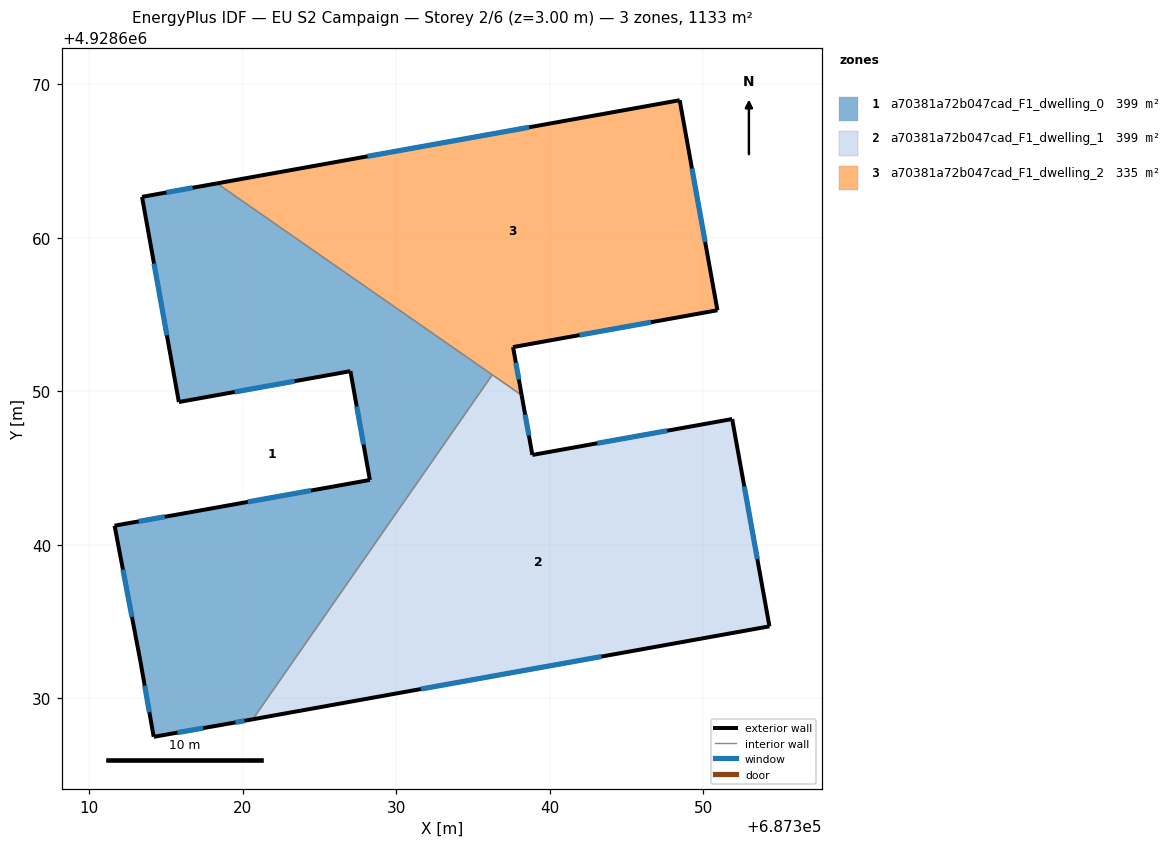
=== STOREY PLAN SPEC (per zone: floor XY polygon, exterior-wall plan segments, windows/doors) ===
zone 1: a70381a72b047cad_F1_dwelling_0  (399.0 m²)
  floor: (687320.65, 4928628.61) (687336.26, 4928651.06) (687318.31, 4928663.54) (687313.43, 4928662.66) (687315.83, 4928649.29) (687327.01, 4928651.30) (687328.28, 4928644.21) (687316.49, 4928642.09) (687311.64, 4928641.23) (687313.32, 4928632.41) (687314.19, 4928627.47) (687318.97, 4928628.31)
  exterior wall: (687311.64, 4928641.23) – (687316.49, 4928642.09)  [4.9 m]
    window: (687313.22, 4928641.51) – (687314.91, 4928641.81)  [1.8 m²]
  exterior wall: (687316.49, 4928642.09) – (687328.28, 4928644.21)  [12.0 m]
    window: (687320.32, 4928642.78) – (687324.45, 4928643.52)  [4.4 m²]
  exterior wall: (687328.28, 4928644.21) – (687327.01, 4928651.30)  [7.2 m]
    window: (687327.87, 4928646.52) – (687327.42, 4928649.00)  [2.6 m²]
  exterior wall: (687327.01, 4928651.30) – (687315.83, 4928649.29)  [11.4 m]
    window: (687323.37, 4928650.65) – (687319.47, 4928649.94)  [4.2 m²]
  exterior wall: (687315.83, 4928649.29) – (687313.43, 4928662.66)  [13.6 m]
    window: (687315.05, 4928653.64) – (687314.21, 4928658.31)  [5.0 m²]
  exterior wall: (687313.43, 4928662.66) – (687318.31, 4928663.54)  [5.0 m]
    window: (687315.02, 4928662.95) – (687316.73, 4928663.25)  [1.8 m²]
  exterior wall: (687320.65, 4928628.61) – (687318.97, 4928628.31)  [1.7 m]
    window: (687320.10, 4928628.52) – (687319.52, 4928628.41)  [0.6 m²]
  exterior wall: (687318.97, 4928628.31) – (687314.19, 4928627.47)  [4.9 m]
    window: (687317.41, 4928628.04) – (687315.74, 4928627.75)  [1.8 m²]
  exterior wall: (687314.19, 4928627.47) – (687313.32, 4928632.41)  [5.0 m]
    window: (687313.91, 4928629.08) – (687313.60, 4928630.81)  [1.8 m²]
  exterior wall: (687313.32, 4928632.41) – (687311.64, 4928641.23)  [9.0 m]
    window: (687312.77, 4928635.28) – (687312.19, 4928638.36)  [3.3 m²]
  interior walls: 2
zone 2: a70381a72b047cad_F1_dwelling_1  (399.0 m²)
  floor: (687354.32, 4928634.67) (687351.89, 4928648.18) (687338.87, 4928645.84) (687338.17, 4928649.73) (687336.26, 4928651.06) (687320.65, 4928628.61)
  exterior wall: (687338.87, 4928645.84) – (687351.89, 4928648.18)  [13.2 m]
    window: (687343.10, 4928646.60) – (687347.65, 4928647.42)  [4.8 m²]
  exterior wall: (687351.89, 4928648.18) – (687354.32, 4928634.67)  [13.7 m]
    window: (687352.68, 4928643.79) – (687353.53, 4928639.06)  [5.0 m²]
  exterior wall: (687354.32, 4928634.67) – (687320.65, 4928628.61)  [34.2 m]
    window: (687343.37, 4928632.70) – (687331.60, 4928630.58)  [12.5 m²]
  exterior wall: (687338.17, 4928649.73) – (687338.87, 4928645.84)  [4.0 m]
    window: (687338.40, 4928648.47) – (687338.64, 4928647.11)  [1.5 m²]
  interior walls: 2
zone 3: a70381a72b047cad_F1_dwelling_2  (334.5 m²)
  floor: (687348.47, 4928668.96) (687350.93, 4928655.27) (687337.61, 4928652.87) (687338.17, 4928649.73) (687318.31, 4928663.54)
  exterior wall: (687318.31, 4928663.54) – (687348.47, 4928668.96)  [30.6 m]
    window: (687328.12, 4928665.30) – (687338.66, 4928667.20)  [11.2 m²]
  exterior wall: (687348.47, 4928668.96) – (687350.93, 4928655.27)  [13.9 m]
    window: (687349.27, 4928664.51) – (687350.13, 4928659.72)  [5.1 m²]
  exterior wall: (687350.93, 4928655.27) – (687337.61, 4928652.87)  [13.5 m]
    window: (687346.60, 4928654.49) – (687341.94, 4928653.65)  [5.0 m²]
  exterior wall: (687337.61, 4928652.87) – (687338.17, 4928649.73)  [3.2 m]
    window: (687337.79, 4928651.85) – (687337.99, 4928650.75)  [1.2 m²]
  interior walls: 2

=== DERIVED (storey summary) ===
Building: EU S2 Campaign
Storey: 2 of 6  (floor level z = 3.00 m)
Storey gross floor area: 1132.5 m²
Zones on this storey: 3
  - a70381a72b047cad_F1_dwelling_0: floor 399.0 m²; exterior wall 74.6 m (223.7 m²); 10 window(s) 27.3 m²; WWR 12.2%
  - a70381a72b047cad_F1_dwelling_1: floor 399.0 m²; exterior wall 65.1 m (195.4 m²); 4 window(s) 23.9 m²; WWR 12.2%
  - a70381a72b047cad_F1_dwelling_2: floor 334.5 m²; exterior wall 61.3 m (183.8 m²); 4 window(s) 22.5 m²; WWR 12.2%
Zone adjacency (shared interzone walls):
  - a70381a72b047cad_F1_dwelling_0 ↔ a70381a72b047cad_F1_dwelling_1
  - a70381a72b047cad_F1_dwelling_0 ↔ a70381a72b047cad_F1_dwelling_2
  - a70381a72b047cad_F1_dwelling_1 ↔ a70381a72b047cad_F1_dwelling_2